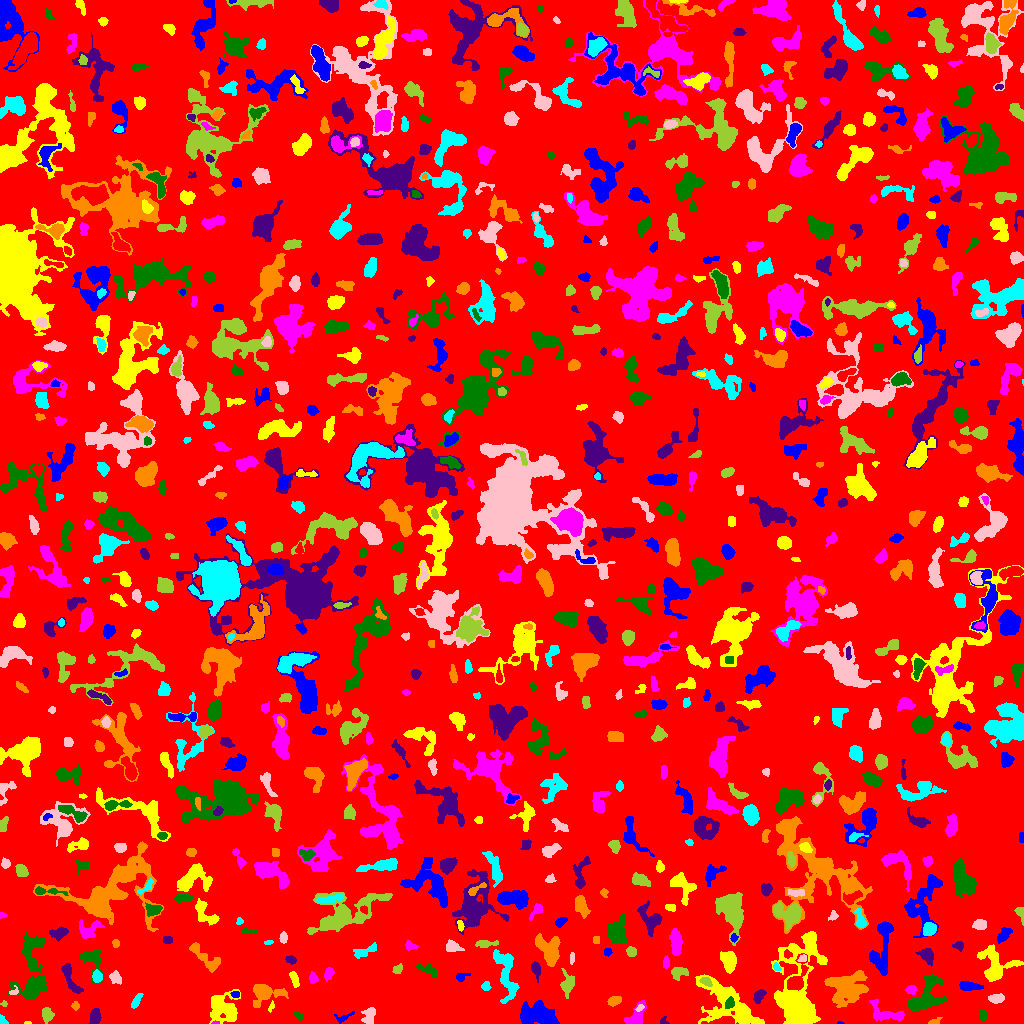

The data file committed next to this chart (first rows):
ID, X, Y, A, B, theta, total_flux, mu_max, mu_median, mu_mean, R_fwhm, R_e, R10, R90, x_start, x_end, y_start, y_end, area, greylevel
0, 512.1, 513.4, 297.4, 293.1, 1.386, 1000940, 22.0, 1.0, 1.287, 6.077, 222.5, 83.76, 370.6, 0, 1023, 0, 1023, 777840, 1.287
1, 840.8, 0.3333, 1.582, 0.467, -0.04261, 24.0, 4.0, 1.0, 1.263, 1.493, 0.9772, 0.0, 1.784, 837, 844, 0, 2, 19, 5.263
2, 27.5, 0.4, 2.291, 0.4899, 0.0, 40.0, 3.0, 2.0, 1.818, 2.257, 1.382, 0.5642, 2.034, 24, 31, 0, 2, 22, 5.818
3, 215.3, 0.566, 1.863, 0.6577, 0.02367, 53.0, 5.0, 2.0, 2.12, 1.784, 1.382, 0.5642, 2.185, 211, 219, 0, 3, 25, 9.12
4, 298.4, 7.927, 2.928, 1.465, -0.4729, 109.0, 3.0, 2.0, 1.652, 3.432, 2.459, 0.9772, 3.827, 291, 303, 3, 11, 66, 5.652
5, 663.9, 2.075, 2.161, 1.971, -0.8766, 93.0, 4.0, 2.0, 1.86, 3.038, 2.185, 0.7979, 3.523, 660, 669, 0, 7, 50, 4.86
6, 933.3, 1.182, 2.556, 1.063, 0.1094, 88.0, 4.0, 1.0, 1.354, 2.932, 1.954, 0.7979, 3.241, 928, 942, 0, 6, 65, 6.354
7, 2.684, 2.608, 2.513, 1.61, -0.8442, 212.0, 6.0, 4.0, 3.655, 3.568, 2.394, 0.9772, 3.613, 0, 8, 0, 9, 58, 7.655
8, 369.4, 8.532, 4.287, 2.821, 1.22, 517.0, 7.0, 2.0, 2.841, 4.297, 3.989, 1.493, 6.433, 361, 375, 0, 16, 182, 5.841
9, 46.81, 8.561, 3.599, 1.968, -1.386, 180.0, 3.0, 1.0, 1.208, 4.068, 3.192, 1.262, 5.171, 42, 54, 0, 16, 149, 5.208
10, 429.9, 7.729, 5.305, 3.292, 0.5564, 787.0, 7.0, 3.0, 3.05, 5.67, 4.886, 1.871, 7.653, 421, 442, 0, 17, 258, 6.05
11, 342.8, 5.662, 4.977, 1.986, 0.3718, 154.0, 3.0, 1.0, 1.54, 3.7, 2.985, 1.262, 4.918, 334, 354, 0, 12, 100, 5.54
12, 728.5, 18.33, 18.1, 9.229, -0.6369, 5054, 12.0, 4.0, 4.109, 8.387, 11.16, 3.827, 17.44, 695, 764, 0, 49, 1230, 6.109
13, 886.5, 9.576, 10.13, 4.117, -0.2751, 660.0, 5.0, 2.0, 1.988, 5.89, 5.412, 2.034, 8.704, 869, 904, 3, 24, 332, 5.988
14, 983.1, 7.995, 2.425, 1.904, -1.402, 203.0, 5.0, 2.0, 2.538, 3.523, 2.764, 1.128, 4.297, 979, 987, 3, 13, 80, 5.537
15, 95.15, 6.649, 3.224, 2.146, 1.548, 439.0, 9.0, 2.0, 2.778, 3.432, 3.338, 1.262, 5.441, 89, 101, 0, 15, 158, 6.778
16, 75.45, 17.47, 1.96, 1.882, -0.156, 146.0, 5.0, 2.0, 2.393, 2.877, 2.394, 0.7979, 3.785, 71, 79, 13, 22, 61, 5.393
17, 136, 22.33, 4.147, 1.578, 1.054, 417.0, 9.0, 4.0, 3.69, 3.742, 3.29, 1.262, 5.046, 131, 143, 15, 30, 113, 17.69
18, 639.5, 15.28, 2.149, 1.287, 0.5747, 146.0, 7.0, 3.0, 2.92, 2.394, 2.034, 0.7979, 3.29, 635, 644, 12, 19, 50, 10.92
19, 4.02, 19.64, 1.453, 1.393, -1.064, 50.0, 3.0, 1.0, 1.389, 2.111, 1.784, 0.5642, 2.877, 0, 7, 17, 23, 36, 6.389
20, 409.9, 31.84, 9.735, 3.549, -0.4485, 948.0, 7.0, 2.0, 2.364, 5.14, 5.726, 2.111, 9.756, 393, 431, 21, 47, 401, 5.364
21, 536.1, 9.182, 8.658, 4.609, -0.1273, 3454, 16.0, 4.0, 5.155, 7.378, 7.203, 2.764, 12.07, 520, 559, 0, 23, 670, 8.155
22, 271.2, 16.62, 2.885, 1.177, 1.219, 125.0, 5.0, 3.0, 2.551, 2.821, 2.257, 0.7979, 3.385, 268, 274, 11, 23, 49, 5.551
23, 635.8, 6.306, 6.652, 3.569, 1.013, 978.0, 9.0, 3.0, 3.912, 5.015, 4.652, 1.784, 7.59, 624, 646, 0, 23, 250, 6.912
24, 729.5, 19.7, 2.978, 2.084, 1.049, 294.0, 6.0, 3.0, 3.0, 4.26, 3.09, 1.128, 4.886, 725, 734, 15, 27, 98, 10.0
25, 758.7, 27.17, 3.695, 2.28, 1.039, 317.0, 5.0, 2.0, 2.42, 4.442, 3.613, 1.382, 5.557, 753, 766, 20, 34, 131, 5.42
26, 614.1, 22.42, 3.402, 2.046, 0.3765, 412.0, 7.0, 3.0, 3.433, 4.297, 3.432, 1.382, 5.262, 607, 621, 17, 27, 120, 6.433
27, 506.3, 49.17, 14.78, 4.661, -1.37, 1432, 6.0, 2.0, 2.423, 8.992, 7.674, 2.932, 11.87, 493, 519, 20, 74, 591, 6.423
28, 996.3, 24.69, 3.622, 1.667, 0.06868, 340.0, 7.0, 2.0, 2.5, 3.742, 3.09, 1.262, 4.853, 988, 1004, 20, 30, 136, 6.5
29, 567.6, 39.76, 5.38, 3.157, 1.469, 770.0, 8.0, 3.0, 3.263, 5.382, 4.618, 1.784, 7.506, 560, 574, 25, 55, 236, 6.263
30, 165, 47.79, 17.47, 9.64, 0.7877, 41085, 74.0, 7.0, 13.83, 10.59, 11.31, 4.297, 23.41, 114, 194, 0, 75, 2971, 15.83
31, 235.4, 28.93, 2.052, 1.449, -0.07174, 94.0, 3.0, 2.0, 1.649, 3.192, 2.185, 0.9772, 3.385, 230, 239, 26, 32, 57, 7.649
32, 223.1, 15.3, 8.015, 6.18, -0.7885, 2296, 10.0, 3.0, 3.616, 7.939, 6.933, 2.764, 11.77, 209, 240, 0, 34, 635, 6.616
33, 911.3, 33.63, 2.479, 2.144, 0.5408, 248.0, 5.0, 3.0, 2.787, 3.989, 2.985, 1.128, 4.549, 905, 916, 29, 38, 89, 6.787
34, 923.9, 25.65, 11.3, 6.025, 0.8387, 3275, 14.0, 4.0, 4.903, 7.421, 7.506, 2.764, 12.53, 907, 947, 12, 49, 668, 6.903
35, 70.3, 44.85, 9.771, 2.668, -1.151, 550.0, 5.0, 2.0, 2.107, 4.886, 5.232, 2.034, 8.038, 61, 83, 30, 60, 261, 5.107
36, 264.6, 30.9, 7.696, 4.695, 0.04043, 2387, 17.0, 4.0, 5.59, 5.499, 5.726, 2.185, 10.06, 253, 288, 16, 39, 427, 7.59
37, 485.7, 37.18, 2.159, 2.097, -1.54, 191.0, 5.0, 2.0, 2.513, 3.338, 2.646, 0.9772, 4.146, 481, 491, 33, 42, 76, 5.513
38, 13.25, 31.31, 2.421, 1.573, 0.5041, 143.0, 7.0, 2.0, 2.554, 2.185, 2.034, 0.7979, 3.568, 9, 18, 29, 38, 56, 7.554
39, 705.8, 42.16, 2.57, 1.662, -0.436, 140.0, 4.0, 1.0, 1.489, 3.613, 2.459, 0.9772, 4.029, 699, 712, 37, 46, 94, 9.489
40, 202.8, 34.43, 2.027, 1.809, 0.3055, 136.0, 4.0, 1.5, 1.789, 3.478, 2.459, 0.9772, 3.909, 199, 207, 28, 39, 76, 5.789
41, 968.5, 37.42, 5.884, 2.125, -0.1149, 461.0, 6.0, 2.0, 2.492, 4.951, 4.297, 1.693, 6.699, 959, 983, 33, 42, 185, 5.492
42, 294.3, 44.09, 4.411, 1.751, -1.267, 199.0, 4.0, 1.0, 1.701, 4.222, 3.338, 1.128, 5.499, 289, 299, 36, 52, 117, 4.701
43, 312.9, 44.81, 2.31, 1.77, -1.327, 127.0, 4.0, 1.0, 1.443, 3.385, 2.394, 0.9772, 4.068, 309, 318, 40, 52, 88, 5.443
44, 32.66, 39.3, 12.44, 7.711, 1.459, 2041, 11.0, 2.0, 2.887, 5.382, 7.313, 2.646, 12.44, 7, 47, 24, 92, 707, 5.887
45, 535.8, 54.5, 3.759, 1.991, -1.311, 407.0, 8.0, 3.0, 3.083, 3.909, 3.29, 1.262, 5.382, 531, 540, 41, 62, 132, 6.083
46, 848, 35.98, 9.659, 7.305, 0.2391, 3775, 11.0, 4.0, 4.042, 9.356, 9.115, 3.568, 14.31, 824, 868, 16, 53, 934, 7.042
47, 96.75, 46.66, 2.937, 2.17, -1.471, 339.0, 7.0, 3.0, 3.027, 3.656, 3.241, 1.262, 5.109, 92, 102, 41, 54, 112, 8.027
48, 115.7, 46.06, 2.978, 2.336, -1.195, 329.0, 8.0, 2.0, 2.55, 3.09, 3.192, 1.128, 5.323, 109, 121, 39, 53, 129, 6.55
49, 679.2, 50.95, 3.946, 2.507, 0.06589, 354.0, 6.0, 2.0, 2.107, 4.37, 3.478, 1.262, 5.642, 671, 688, 43, 56, 168, 6.107
50, 236.5, 46.85, 3.61, 2.695, -0.9662, 280.0, 4.0, 1.0, 1.481, 5.262, 3.742, 1.382, 6.024, 229, 246, 40, 55, 189, 5.481
51, 460.7, 46.43, 3.037, 1.853, 0.2803, 202.0, 6.0, 2.0, 2.295, 2.985, 2.523, 0.9772, 4.478, 456, 470, 42, 50, 88, 5.295
52, 797.1, 29.96, 23.57, 10.18, 1.564, 10360, 17.0, 4.0, 5.248, 9.525, 12.82, 4.583, 21.68, 771, 827, 0, 92, 1974, 7.248
53, 328.5, 49.54, 2.841, 1.869, 1.12, 178.0, 5.0, 1.0, 1.648, 3.038, 2.764, 0.9772, 4.583, 324, 334, 42, 56, 108, 5.648
54, 428.8, 52.94, 6.277, 2.28, -0.474, 332.0, 5.0, 2.0, 2.049, 3.7, 3.949, 1.382, 6.257, 416, 437, 45, 60, 162, 6.049
55, 927, 67.75, 4.16, 2.905, -0.8893, 518.0, 6.0, 2.0, 2.698, 5.382, 4.222, 1.693, 6.652, 915, 933, 57, 75, 192, 5.698
56, 206.1, 64.73, 10.85, 3.105, -0.7681, 764.0, 7.0, 2.0, 2.294, 4.983, 5.232, 1.954, 8.253, 189, 220, 51, 81, 333, 6.294
57, 776.6, 56.13, 2.073, 1.381, -1.048, 92.0, 5.0, 1.5, 1.704, 1.954, 2.034, 0.7979, 3.385, 773, 781, 53, 61, 54, 6.704
58, 572.1, 66.06, 3.219, 0.9895, 1.527, 83.0, 3.0, 1.5, 1.482, 2.985, 2.257, 0.7979, 3.478, 570, 574, 59, 71, 56, 5.482
59, 397.8, 54.08, 2.801, 1.699, 0.8315, 125.0, 4.0, 1.0, 1.506, 3.568, 2.706, 0.9772, 4.222, 392, 402, 50, 60, 83, 6.506
... 824 more rows
